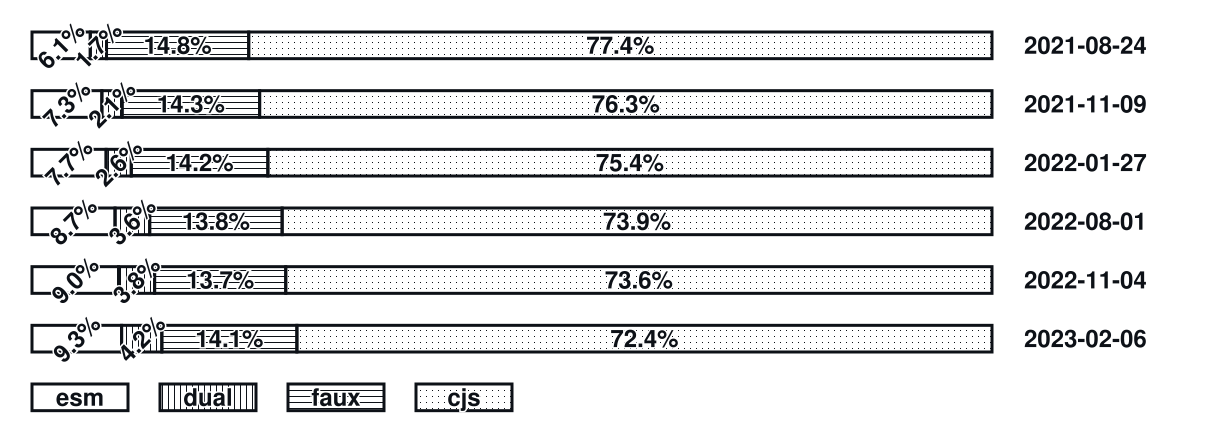

Values plotted in this chart, from the file beside it:
date, total, esm, dual, faux, cjs
2021-08-24, 5617, 341, 95, 832, 4349
2021-11-09, 5647, 411, 119, 809, 4308
2022-01-27, 5686, 439, 149, 809, 4289
2022-08-01, 5734, 496, 207, 791, 4240
2022-11-04, 5747, 518, 216, 785, 4228
2023-02-06, 6085, 568, 255, 856, 4406
